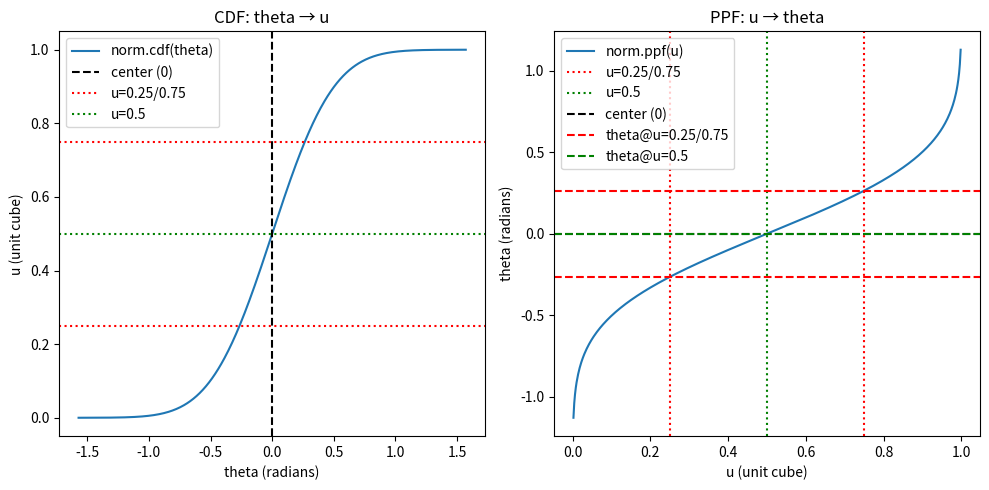

Here is the Python script that generated this plot: (Note: this script raises an exception after producing the figure.)
import numpy as np
import matplotlib.pyplot as plt
from scipy.stats import norm

# Parameters for the test
center = 0.0  # center at 0 for the new mapping
max_sigma = (np.pi - 1e-6) / 8
sigma = max_sigma
loc = center
scale = sigma

# Range of theta (physical values)
theta_vals = np.linspace(center - 4 * scale, center + 4 * scale, 500)
u_vals = np.linspace(0, 1, 500)

# Compute CDF and PPF
cdf_vals = norm.cdf(theta_vals, loc=loc, scale=scale)
ppf_vals = norm.ppf(u_vals, loc=loc, scale=scale)

# Compute theta for u=0.25, 0.5, 0.75
theta_025 = norm.ppf(0.25, loc=loc, scale=scale)
theta_05 = norm.ppf(0.5, loc=loc, scale=scale)
theta_075 = norm.ppf(0.75, loc=loc, scale=scale)

# Plot CDF: theta -> u
plt.figure(figsize=(10, 5))
plt.subplot(1, 2, 1)
plt.plot(theta_vals, cdf_vals, label="norm.cdf(theta)")
plt.axvline(center, color="k", linestyle="--", label="center (0)")
plt.axhline(0.25, color="r", linestyle=":", label="u=0.25/0.75")
plt.axhline(0.5, color="g", linestyle=":", label="u=0.5")
plt.axhline(0.75, color="r", linestyle=":")
plt.xlabel("theta (radians)")
plt.ylabel("u (unit cube)")
plt.title("CDF: theta → u")
plt.legend()

# Plot PPF: u -> theta
plt.subplot(1, 2, 2)
plt.plot(u_vals, ppf_vals, label="norm.ppf(u)")
plt.axvline(0.25, color="r", linestyle=":", label="u=0.25/0.75")
plt.axvline(0.5, color="g", linestyle=":", label="u=0.5")
plt.axvline(0.75, color="r", linestyle=":")
plt.axhline(center, color="k", linestyle="--", label="center (0)")
plt.axhline(theta_025, color="r", linestyle="--", label="theta@u=0.25/0.75")
plt.axhline(theta_05, color="g", linestyle="--", label="theta@u=0.5")
plt.axhline(theta_075, color="r", linestyle="--")
plt.xlabel("u (unit cube)")
plt.ylabel("theta (radians)")
plt.title("PPF: u → theta")
plt.legend()

plt.tight_layout()
plt.savefig("tests/alpha_cdf_plot_maxsigma.png")
plt.show() 
